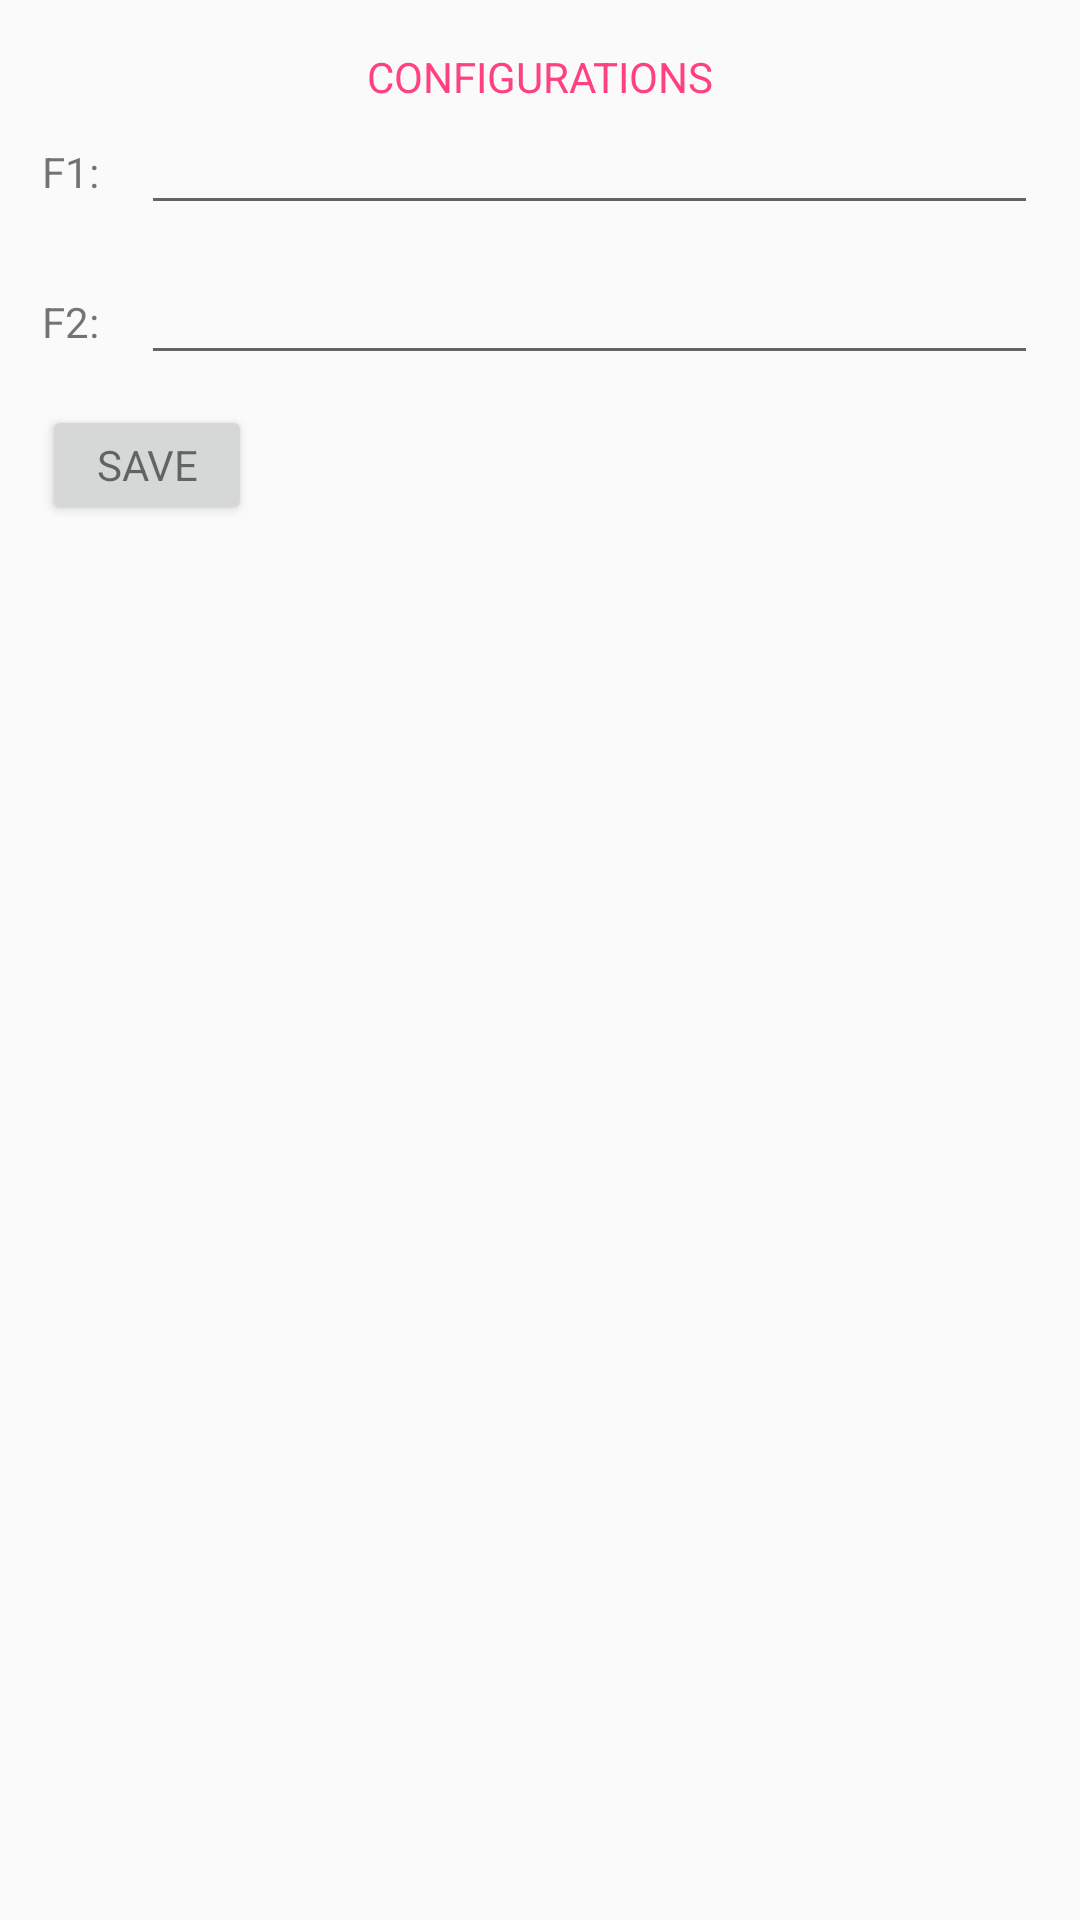

Here is an Android app screen rendered from its layout file. Give the layout XML and the strings, colors and styles it references.
<!-- AndroidManifest.xml: application theme ThemeGrey -->
<!-- res/layout/pop_config.xml -->
<?xml version="1.0" encoding="utf-8"?>
<LinearLayout xmlns:android="http://schemas.android.com/apk/res/android"
	android:layout_width="match_parent"
	android:layout_height="wrap_content"
	android:orientation="vertical"
	android:padding="5dp"
	android:paddingStart="14dp"
	android:paddingEnd="14dp">

	<TextView
		style="@style/HeaderStyle"
		android:layout_width="match_parent"
		android:layout_height="30dp"
		android:text="@string/config_header" />

	<LinearLayout
		android:layout_width="match_parent"
		android:layout_height="wrap_content"
		android:focusable="true"
		android:focusableInTouchMode="true"
		android:orientation="horizontal"
		android:paddingBottom="10dp">

		<TextView
			android:layout_width="0dp"
			android:layout_height="40dp"
			android:layout_weight="1"
			android:text="@string/config_f1_qn" />

		<EditText
			android:id="@+id/f1_txt_config"
			android:layout_width="0dp"
			android:layout_height="40dp"
			android:layout_weight="9"
			android:textSize="16sp" />

		<ImageButton
			android:id="@+id/f1_btn_clear"
			android:layout_width="20dp"
			android:layout_height="20dp"
			android:layout_gravity="center"
			android:background="@drawable/d_clear"
			android:visibility="gone" />
	</LinearLayout>

	<LinearLayout
		android:layout_width="match_parent"
		android:layout_height="wrap_content"
		android:focusable="true"
		android:focusableInTouchMode="true"
		android:orientation="horizontal"
		android:paddingBottom="10dp">

		<TextView
			android:layout_width="0dp"
			android:layout_height="40dp"
			android:layout_weight="1"
			android:text="@string/config_f2_qn" />

		<EditText
			android:id="@+id/f2_txt_config"
			android:layout_width="0dp"
			android:layout_height="40dp"
			android:layout_weight="9"
			android:textSize="16sp" />

		<ImageButton
			android:id="@+id/f2_btn_clear"
			android:layout_width="20dp"
			android:layout_height="20dp"
			android:layout_gravity="center"
			android:background="@drawable/d_clear"
			android:visibility="gone" />
	</LinearLayout>

	<Button
		android:id="@+id/config_btn_save"
		style="@style/ButtonStyle1"
		android:layout_width="70dp"
		android:layout_height="40dp"
		android:text="@string/config_save" />

</LinearLayout>
<!-- resources referenced by this layout -->
<resources>
  <!-- drawable d_clear (drawable) -->
  <?xml version="1.0" encoding="utf-8"?>
  <vector xmlns:android="http://schemas.android.com/apk/res/android"
  	android:width="24dp"
  	android:height="24dp"
  	android:viewportHeight="24"
  	android:viewportWidth="24">
  	<path
  		android:fillColor="@color/dim_gray"
  		android:pathData="M19,6.41L17.59,5L12,10.59L6.41,5L5,6.41L10.59,12L5,17.59L6.41,19L12,13.41L17.59,19L19,17.59L13.41,12L19,6.41Z" />
  
  </vector>
  <string name="config_f1_qn">F1:</string>
  <string name="config_f2_qn">F2:</string>
  <string name="config_header">Configurations</string>
  <string name="config_save">Save</string>
  <style name="ButtonStyle1" parent="Base.Theme.AppCompat.Light">
  		<item name="android:textAllCaps">true</item>
  		<item name="android:textAppearance">@android:style/TextAppearance.DeviceDefault.Small</item>
  		<item name="android:textSize">14sp</item>
  	</style>
  <style name="HeaderStyle" parent="Base.Theme.AppCompat.Light">
  		<item name="android:gravity">bottom|center_horizontal</item>
  		<item name="android:textAllCaps">true</item>
  		<item name="android:textColor">@color/colorAccent</item>
  	</style>
  <style name="ThemeGrey" parent="Base.Theme.AppCompat.Light">
  		<item name="colorPrimary">@color/silver</item>
  		<item name="colorPrimaryDark">@color/gray</item>
  		<item name="colorAccent">@color/colorAccent</item>
  	</style>
  <color name="dim_gray">#696969</color>
  <color name="colorAccent">#FF4081</color>
  <color name="silver">#C0C0C0</color>
  <color name="gray">#808080</color>
</resources>
